Run: headless pygame with SDL's dummy video driver; simulated clock (each Clock.tick advances the game by its frame time, no real sleeping); random seed 0; keys injected as events and as key.get_pressed() state; no mouse input.
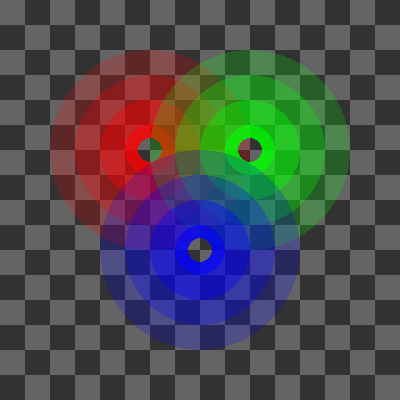
Frame 1 of 4 · flips 1–60 · no input
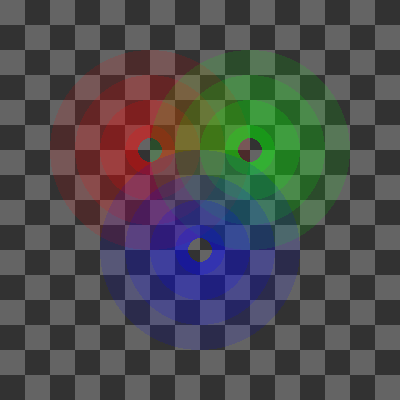
Frame 2 of 4 · flips 61–180 · tapped SPACE, RETURN · held RIGHT (→), D
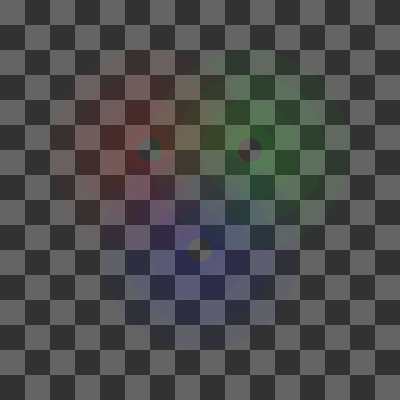
Frame 3 of 4 · flips 181–300 · held DOWN (↓), S
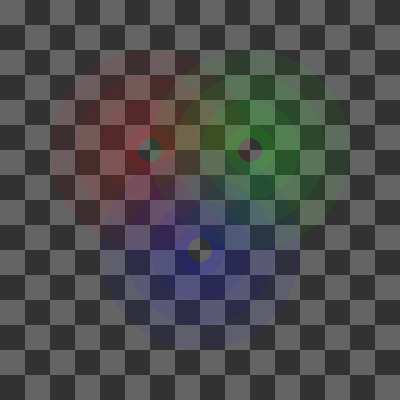
Frame 4 of 4 · flips 301–420 · held LEFT (←), A, UP (↑), W

The pygame program that drew these frames:

#!/usr/bin/env python3
#-*- coding: utf-8 -*-

"""
Created: 2017.10.31

author: furas@tlen.pl

per pixel transparency - convert_alpha() and (R,G,B,A)
"""

import pygame

#----------------------------------------------------------------------
# FUNCTIONS
#----------------------------------------------------------------------

def create_image(color, R, alpha): # "alpha" never used
    
    # create surface for circle
    image = pygame.surface.Surface((2*R, 2*R)).convert_alpha()
    
    # 100% transparent black background - ALPHA=0 works
    image.fill((0,0,0,0)) 

    # 100% transparent black background - it doesn't work
    #(black is default color for new surface - don't have to use fill((0,0,0)) )
    #image.set_colorkey((0,0,0)) 
    
    # 0%-100% transparent all other colors - it doesn't work
    #image.set_alpha(alpha) 

    # it doesn't work
    #pygame.draw.circle(image, color, (R, R), R)       
    #pygame.draw.circle(image, (0,0,0), (R, R), R//3)  # hole in the middle - black = 100% transparent
    
    # it works
    pygame.draw.circle(image, (*color, 64),  (R, R), R)      # points with ALPHA=20
    pygame.draw.circle(image, (*color, 128), (R, R), 3*R//4) # points with ALPHA=40
    pygame.draw.circle(image, (*color, 192), (R, R), 2*R//4) # points with ALPHA=60 
    pygame.draw.circle(image, (*color, 255), (R, R), 1*R//4) # points with ALPHA=255 
    pygame.draw.circle(image, (*color, 0),   (R, R), 1*R//8) # hole in the middle - ALPHA=0
    
    return image

def create_background(size):
    BG_COLOR_1 = (50, 50, 50)
    BG_COLOR_2 = (100, 100, 100)
    RECT_SIZE = 25

    image = pygame.surface.Surface(size)
    image.fill(BG_COLOR_1)
    
    for y in range(0, 400, RECT_SIZE):
        start = y % (RECT_SIZE*2)
        for x in range(start, 400, (RECT_SIZE*2)):
            pygame.draw.rect(image, BG_COLOR_2, (x, y, RECT_SIZE, RECT_SIZE), 0)

    return image

#----------------------------------------------------------------------
# MAIN
#----------------------------------------------------------------------

FPS = 25

R = 100
ALPHA = 50 # never used

# --- init ---

pygame.init()

screen = pygame.display.set_mode((400, 400))
screen_rect = screen.get_rect()

# --- background ---

bg = create_background(screen_rect.size)
bg_rect = bg.get_rect()

# --- objects ---

s1 = create_image((255, 0, 0), R, ALPHA)
s1_rect = s1.get_rect(center=screen_rect.center).move(-R//2, -R//2)

s2 = create_image((0, 255, 0), R, ALPHA)
s2_rect = s2.get_rect(center=screen_rect.center).move(R//2, -R//2)

s3 = create_image((0, 0, 255), R, ALPHA)
s3_rect = s3.get_rect(center=screen_rect.center).move(0, R//2)


current_alpha = 0
step_alpha = 5

# --- mainloop ---

clock = pygame.time.Clock()
running = True

while running:

    # --- events ---
    
    for event in pygame.event.get():
        if event.type == pygame.QUIT:
            running = False
        elif event.type == pygame.KEYDOWN:
            if event.key == pygame.K_ESCAPE:
                running = False

    # --- updates ---
    
    # set new transparency - it doesn't work
    s1.set_alpha(current_alpha)
    s2.set_alpha(current_alpha)
    s3.set_alpha(current_alpha)
    
    # change alpha step 
    current_alpha += step_alpha

    if current_alpha >= 255:
        current_alpha = 255
        step_alpha = -step_alpha # change direction
    elif current_alpha <= 0:
        current_alpha = 0
        step_alpha = -step_alpha # change direction
    
    # --- draws ---
    
    screen.blit(bg, bg_rect)
    
    screen.blit(s1, s1_rect)
    screen.blit(s2, s2_rect)
    screen.blit(s3, s3_rect)
    
    pygame.display.flip()

    # --- FPS ---
    
    clock.tick(FPS)
    
# --- quit ---
    
pygame.quit()
